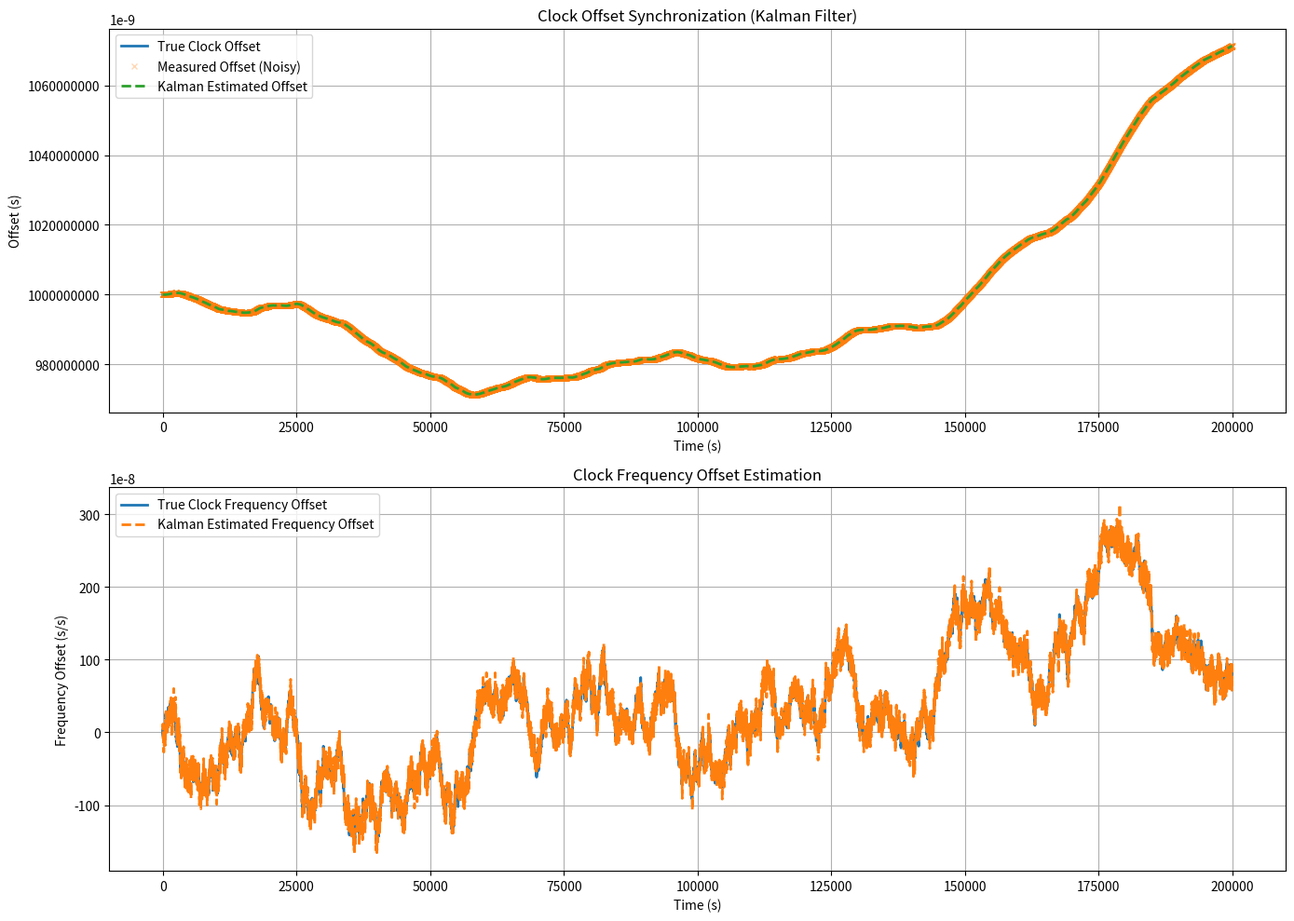

Python code for this plot:
import numpy as np
import matplotlib.pyplot as plt

# --- 1. 参数设置 (严格按照论文定义) ---
Delta_t = 10  # 同步周期 (s), 论文中使用 Delta_t 表示时间步长
num_steps = 20000 # 仿真步数

# 时钟噪声参数 (论文第 III 节和 IV 节会给出详细解释和典型值)
# 假设这里采用论文中提及的晶振时钟的典型参数
# 您需要根据论文图表或具体案例来选择这些值
# 以下为示例值，用于演示，并非论文中的确切值
# 通常 sigma_theta^2 远小于 sigma_gamma^2，且它们都非常小
sigma_theta_sq = 1e-12 # 相位噪声功率谱密度 (s^2/Hz)
sigma_gamma_sq = 1e-16 # 频率噪声功率谱密度 (1/Hz)


# 状态转移矩阵 A (论文式 9)
A = np.array([[1, Delta_t],
              [0, 1]])

# 过程噪声协方差矩阵 Q (论文式 11)
Q = np.array([[sigma_theta_sq * Delta_t, 0],
              [0, sigma_gamma_sq * Delta_t]])

# 观测矩阵 H (论文式 12)
H = np.eye(2) # 更新为 2x2 单位矩阵

# 测量噪声协方差 R (论文式 13/33)
# 根据提供的图片公式更新 R
# R = [[σ_0M^2, σ_θM^2/ΔT], [σ_θM^2/ΔT, 2*(σ_θM/ΔT)^2]]
# σ_0M^2 -> sigma_nu_sq (offset measurement variance)
# σ_θM^2 -> sigma_theta_sq (phase noise related term)
# ΔT -> Delta_t
R = np.array([
    [sigma_gamma_sq, sigma_theta_sq / Delta_t],
    [sigma_theta_sq / Delta_t, 2 * sigma_theta_sq / (Delta_t**2)]
])

# --- 2. 仿真时钟模型初始化 (真实时钟状态) ---
# 真实时钟初始偏移和频率偏移，用于模拟真实世界的时钟行为
true_x = np.array([[1],  # 真实时钟偏移 (s)
                   [5e-8]]) # 真实时钟频率偏移 (s/s) - 模拟一个初始频率偏差

# 存储真实值和测量值
true_offsets = []
measured_offsets = []
true_freq_offsets = []

# --- 3. 卡尔曼滤波器初始化 ---
# 初始状态估计 (通常设为0，或者根据先验知识)
kalman_x_hat = np.array([[0.0],
                         [0.0]])

# 初始误差协方差矩阵 P (表示对初始估计的不确定性)
# 可以设置为较大的值，让滤波器快速收敛
kalman_P = np.array([[1e-2, 0],
                     [0, 1e-6]]) # 1e-2 s^2 for offset, 1e-6 (s/s)^2 for freq offset

# 存储卡尔曼滤波器的估计值
kalman_estimated_offsets = []
kalman_estimated_freq_offsets = []
# ...existing code...

# OU噪声参数（可根据需要调整）
ou_theta = 0.0          # OU过程的均值
ou_tau = 1000           # 时间常数（秒），决定回归均值的快慢
ou_sigma = np.sqrt(sigma_gamma_sq)  # OU过程的强度

# 初始化OU过程的频率噪声分量
ou_freq_noise = 0.0

# --- 4. 仿真循环 ---
# for k in range(num_steps):
#     # a. 生成真实时钟行为
#     # 偏移项仍用高斯白噪声
#     phase_noise = np.random.normal(0, np.sqrt(Q[0,0]))
#     # 频率项用OU过程
#     ou_freq_noise += (ou_theta - ou_freq_noise) * (Delta_t / ou_tau) \
#                      + ou_sigma * np.sqrt(Delta_t) * np.random.normal(0, 1)
#     process_noise = np.array([[phase_noise],
#                               [ou_freq_noise]])
    
#     # 真实状态更新
#     true_x = np.dot(A, true_x) + process_noise
    # ...existing code...
# --- 4. 仿真循环 ---
for k in range(num_steps):
    # a. 生成真实时钟行为
    # 根据Q的对角线元素生成独立的、零均值的高斯过程噪声
    process_noise = np.array([[np.random.normal(0, np.sqrt(Q[0,0]))],
                              [np.random.normal(0, np.sqrt(Q[1,1]))]])
    
    # 真实状态更新
    true_x = np.dot(A, true_x) + process_noise
    true_offsets.append(true_x[0, 0])
    true_freq_offsets.append(true_x[1, 0])

    # b. 生成测量值 (在真实偏移和频率上叠加测量噪声)
    # H is eye(2), R is 2x2. Measurement z is [offset_measured, freq_offset_measured]
    measurement_noise_mean = [0, 0]
    measurement_noise_val = np.random.multivariate_normal(measurement_noise_mean, R).reshape(2, 1) # 测量噪声 (2x1 vector)
    # measured_z = H @ true_x + measurement_noise_val. Since H = eye(2), measured_z = true_x + noise
    measured_z = true_x + measurement_noise_val # 测量值 (2x1 vector)
    measured_offsets.append(measured_z[0, 0]) # 存储测量偏移用于绘图

    # --- 卡尔曼滤波器步骤 ---
    # 预测 (Prediction)
    kalman_x_hat_minus = np.dot(A, kalman_x_hat)
    kalman_P_minus = np.dot(np.dot(A, kalman_P), A.T) + Q

    # 更新 (Update)
    innovation_covariance = np.dot(np.dot(H, kalman_P_minus), H.T) + R
    K = np.dot(np.dot(kalman_P_minus, H.T), np.linalg.inv(innovation_covariance)) # 卡尔曼增益

    measurement_residual = measured_z - np.dot(H, kalman_x_hat_minus) # 测量残差 (新息)
    kalman_x_hat = kalman_x_hat_minus + np.dot(K, measurement_residual) # 更新状态估计
    kalman_P = np.dot((np.eye(2) - np.dot(K, H)), kalman_P_minus) # 更新误差协方差

    kalman_estimated_offsets.append(kalman_x_hat[0, 0])
    kalman_estimated_freq_offsets.append(kalman_x_hat[1, 0])

# --- 5. 结果可视化 ---
time_axis = np.arange(num_steps) * Delta_t

plt.figure(figsize=(14, 10))

plt.subplot(2, 1, 1)
plt.plot(time_axis, true_offsets, label='True Clock Offset', linewidth=2)
plt.plot(time_axis, measured_offsets, 'x', label='Measured Offset (Noisy)', alpha=0.3, markersize=4)
plt.plot(time_axis, kalman_estimated_offsets, label='Kalman Estimated Offset', linewidth=2, linestyle='--')
plt.title('Clock Offset Synchronization (Kalman Filter)')
plt.xlabel('Time (s)')
plt.ylabel('Offset (s)')
plt.legend()
plt.grid(True)
plt.ticklabel_format(axis='y', style='sci', scilimits=(-9,-9)) # 科学计数法显示微秒级别

plt.subplot(2, 1, 2)
plt.plot(time_axis, true_freq_offsets, label='True Clock Frequency Offset', linewidth=2)
plt.plot(time_axis, kalman_estimated_freq_offsets, label='Kalman Estimated Frequency Offset', linewidth=2, linestyle='--')
plt.title('Clock Frequency Offset Estimation')
plt.xlabel('Time (s)')
plt.ylabel('Frequency Offset (s/s)')
plt.legend()
plt.grid(True)
plt.ticklabel_format(axis='y', style='sci', scilimits=(-8,-8)) # 科学计数法显示

plt.tight_layout()
plt.show()

# 定量评估
rmse_kalman_offset = np.sqrt(np.mean((np.array(true_offsets) - np.array(kalman_estimated_offsets))**2))
rmse_measured_offset = np.sqrt(np.mean((np.array(true_offsets) - np.array(measured_offsets))**2))

print(f"RMSE for Measured Offset: {rmse_measured_offset:.2e} s")
print(f"RMSE for Kalman Estimated Offset: {rmse_kalman_offset:.2e} s")

# --- 6. 计算平均和最大偏差 ---
# 时间偏差 (偏移误差)
offset_errors = np.abs(np.array(true_offsets) - np.array(kalman_estimated_offsets))
avg_offset_error = np.mean(offset_errors)
max_offset_error = np.max(offset_errors)

# 频率偏差 (频率误差)
freq_errors = np.abs(np.array(true_freq_offsets) - np.array(kalman_estimated_freq_offsets))
avg_freq_error = np.mean(freq_errors)
max_freq_error = np.max(freq_errors)

print("\\n--- 额外统计 ---")
print(f"平均时间偏差 (Kalman 估计): {avg_offset_error:.2e} s")
print(f"最大时间偏差 (Kalman 估计): {max_offset_error:.2e} s")
print(f"平均频率偏差 (Kalman 估计): {avg_freq_error:.2e} s/s")
print(f"最大频率偏差 (Kalman 估计): {max_freq_error:.2e} s/s")
